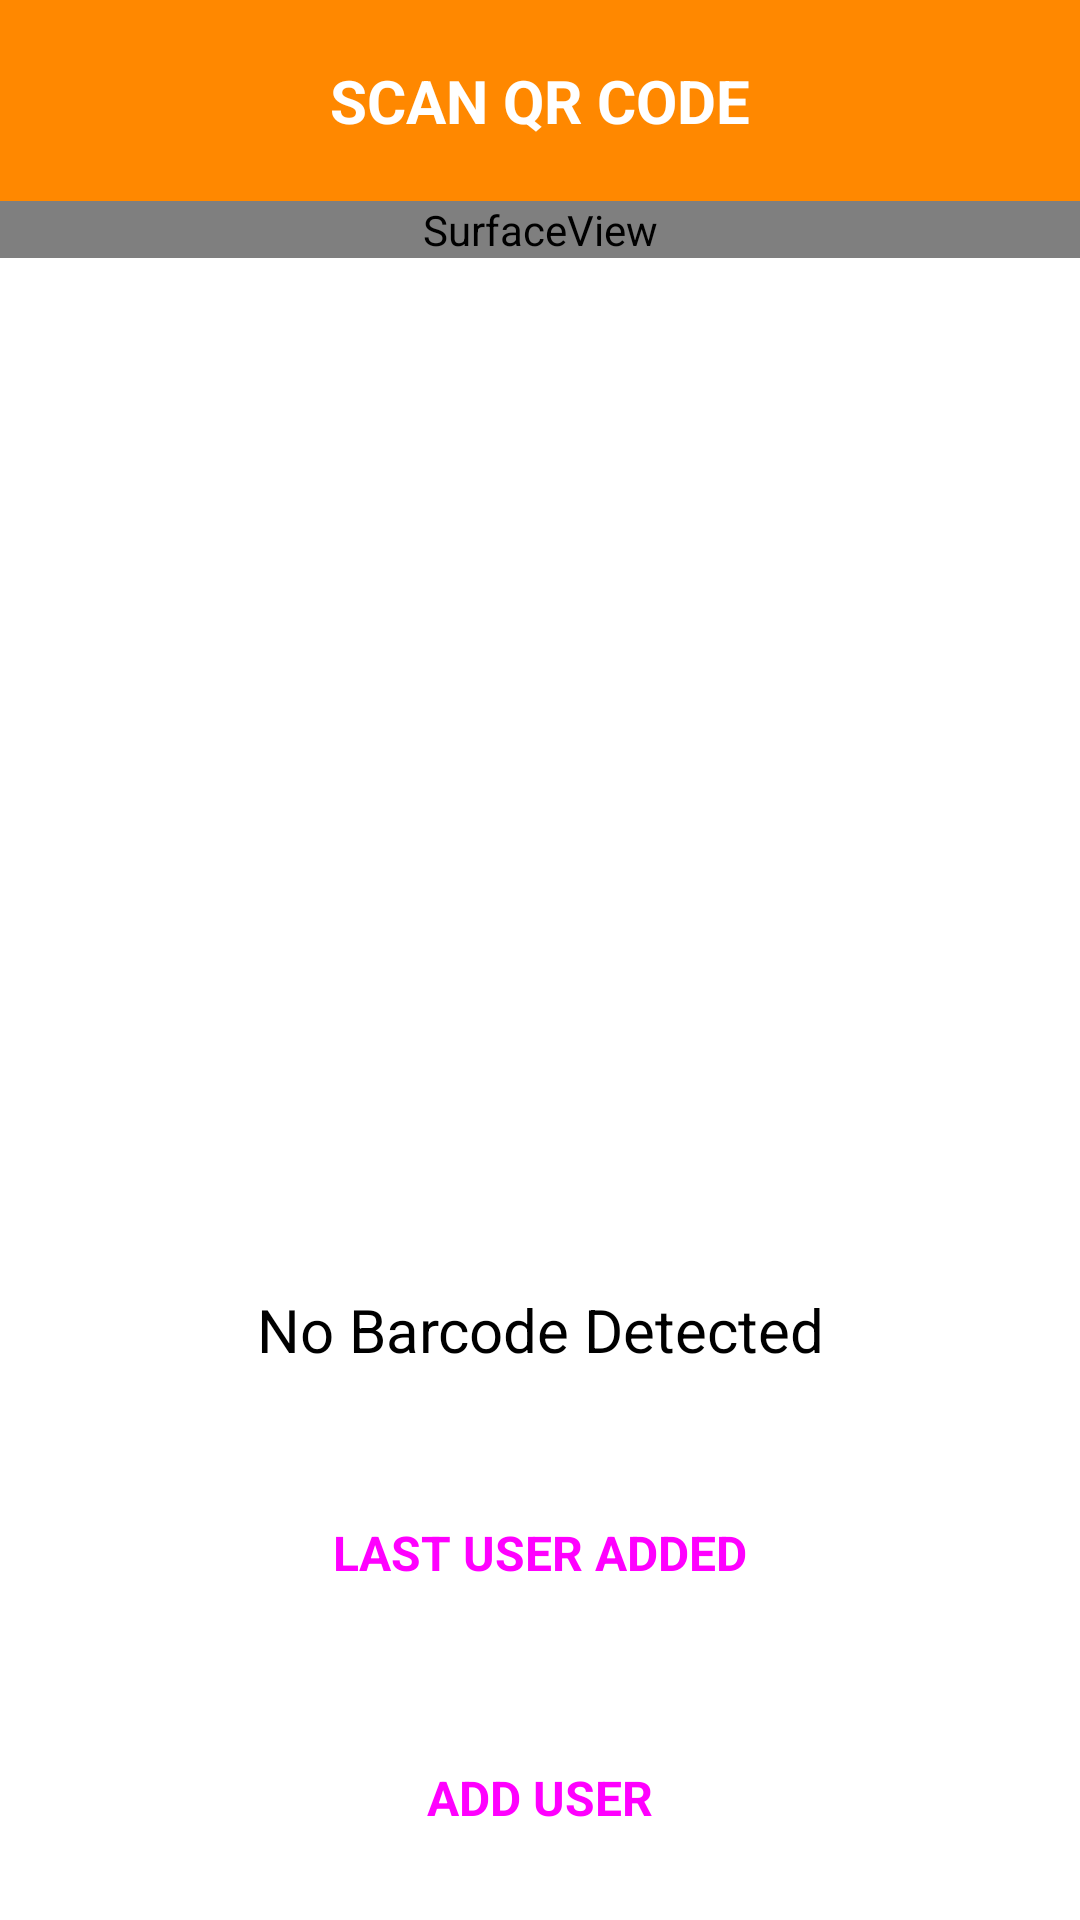

Reconstruct the res/layout file that produces this screen, plus the resources it refers to.
<!-- AndroidManifest.xml: application theme Theme.KawatchWomenSafetyKit -->
<!-- res/layout/activity_police_mode.xml -->
<?xml version="1.0" encoding="utf-8"?>
<LinearLayout xmlns:android="http://schemas.android.com/apk/res/android"
    xmlns:app="http://schemas.android.com/apk/res-auto"
    xmlns:tools="http://schemas.android.com/tools"
    android:layout_width="match_parent"
    android:layout_height="match_parent"
    android:orientation="vertical">

    <TextView
        android:id="@+id/textView10"
        android:layout_width="match_parent"
        android:layout_height="wrap_content"
        android:background="@color/orange"
        android:padding="20dp"
        android:text="SCAN QR CODE"
        android:textAlignment="center"
        android:textColor="@color/white"
        android:textSize="20sp"
        android:textStyle="bold" />

    <FrameLayout
        android:layout_width="match_parent"
        android:layout_height="match_parent">

        <SurfaceView
            android:id="@+id/surfaceView"
            android:layout_width="match_parent"
            android:layout_height="wrap_content"
            android:layout_marginBottom="265dp" />

        <LinearLayout
            android:layout_width="match_parent"
            android:layout_height="match_parent"
            android:gravity="bottom"
            android:orientation="vertical"
            android:splitMotionEvents="false">

            <LinearLayout
                android:layout_width="match_parent"
                android:layout_height="wrap_content"
                android:gravity="center"
                android:orientation="vertical">

                <TextView
                    android:id="@+id/txtBarcodeValue"
                    android:layout_width="match_parent"
                    android:layout_height="wrap_content"
                    android:padding="20dp"
                    android:text="No Barcode Detected"
                    android:textAlignment="center"
                    android:textColor="@color/black"
                    android:textSize="20sp" />

                <LinearLayout
                    android:layout_width="match_parent"
                    android:layout_height="match_parent"
                    android:orientation="horizontal">

                    <Button
                        android:id="@+id/last_user"
                        style="@style/Widget.Material3.Button.IconButton.Filled"
                        android:layout_width="match_parent"
                        android:layout_height="wrap_content"
                        android:padding="30dp"
                        android:text="LAST USER ADDED"
                        android:textSize="16sp"
                        android:textStyle="bold" />
                </LinearLayout>

                <Button
                    android:id="@+id/btnAction"
                    style="@style/Widget.Material3.Button.IconButton.Filled"
                    android:layout_width="match_parent"
                    android:layout_height="wrap_content"
                    android:padding="30dp"
                    android:text="ADD USER"
                    android:textSize="16sp"
                    android:textStyle="bold" />
            </LinearLayout>

        </LinearLayout>

        <androidx.constraintlayout.widget.ConstraintLayout
            android:layout_width="match_parent"
            android:layout_height="match_parent">

        </androidx.constraintlayout.widget.ConstraintLayout>

    </FrameLayout>


</LinearLayout>
<!-- resources referenced by this layout -->
<resources>
  <color name="black">#000000</color>
  <color name="orange">@android:color/holo_orange_dark</color>
  <color name="white">#FFFFFFFF</color>
  <style name="Theme.KawatchWomenSafetyKit" parent="Theme.MaterialComponents.DayNight.DarkActionBar">
          
          <item name="colorPrimary">@android:color/holo_orange_dark</item>
          <item name="colorPrimaryVariant">@color/purple_700</item>
          <item name="colorOnPrimary">@color/white</item>
          
  
          <item name="colorOnSecondary">@color/black</item>
          
          <item name="android:statusBarColor">@android:color/holo_orange_dark</item>
          
      </style>
  <color name="purple_700">#FF3700B3</color>
</resources>
